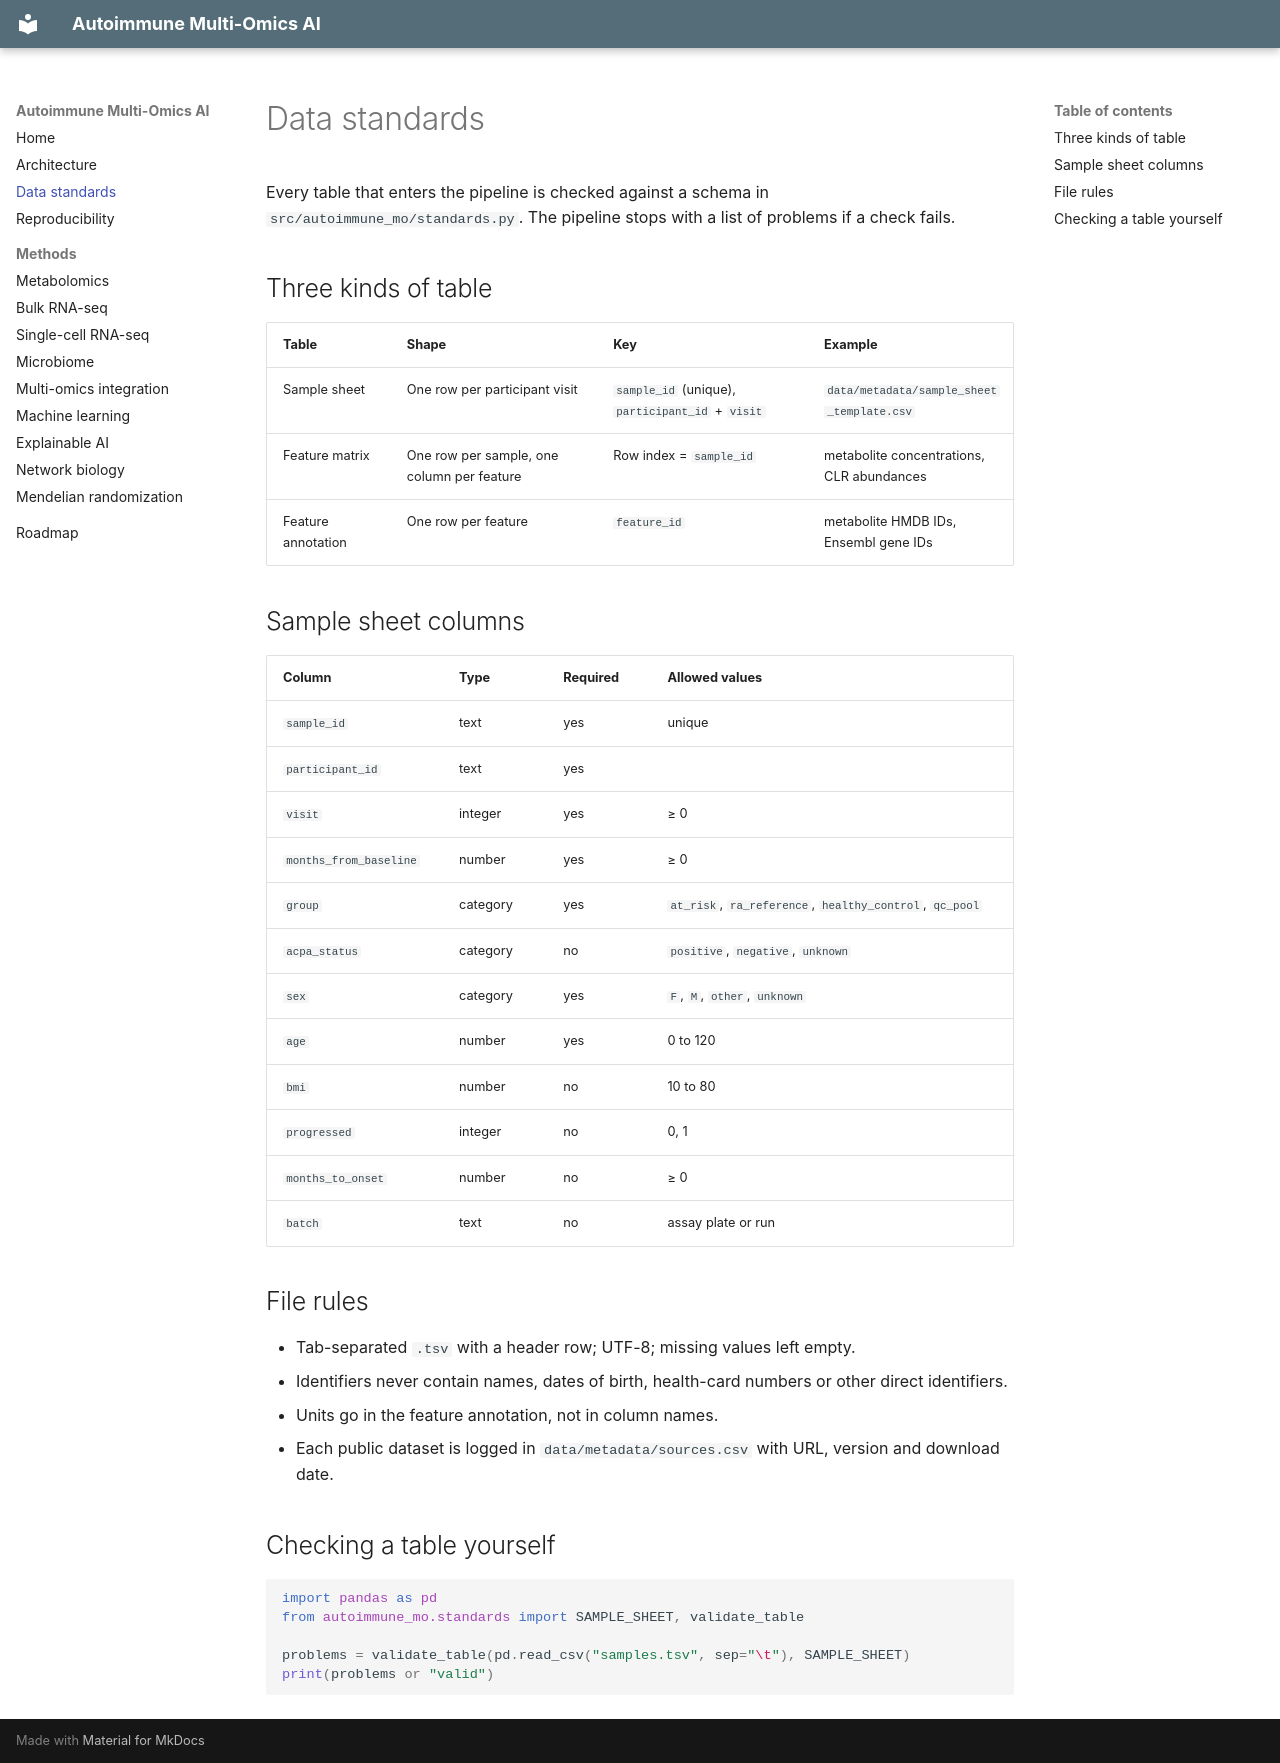

repository: mtariqi/autoimmune-multiomics-ai · page: data-standards/index.html · generator: mkdocs

# Data standards

Every table that enters the pipeline is checked against a schema in
`src/autoimmune_mo/standards.py`. The pipeline stops with a list of problems if a check fails.

## Three kinds of table

| Table | Shape | Key | Example |
| --- | --- | --- | --- |
| Sample sheet | One row per participant visit | `sample_id` (unique), `participant_id` + `visit` | `data/metadata/sample_sheet_template.csv` |
| Feature matrix | One row per sample, one column per feature | Row index = `sample_id` | metabolite concentrations, CLR abundances |
| Feature annotation | One row per feature | `feature_id` | metabolite HMDB IDs, Ensembl gene IDs |

## Sample sheet columns

| Column | Type | Required | Allowed values |
| --- | --- | --- | --- |
| `sample_id` | text | yes | unique |
| `participant_id` | text | yes | |
| `visit` | integer | yes | ≥ 0 |
| `months_from_baseline` | number | yes | ≥ 0 |
| `group` | category | yes | `at_risk`, `ra_reference`, `healthy_control`, `qc_pool` |
| `acpa_status` | category | no | `positive`, `negative`, `unknown` |
| `sex` | category | yes | `F`, `M`, `other`, `unknown` |
| `age` | number | yes | 0 to 120 |
| `bmi` | number | no | 10 to 80 |
| `progressed` | integer | no | 0, 1 |
| `months_to_onset` | number | no | ≥ 0 |
| `batch` | text | no | assay plate or run |

## File rules

- Tab-separated `.tsv` with a header row; UTF-8; missing values left empty.
- Identifiers never contain names, dates of birth, health-card numbers or other direct identifiers.
- Units go in the feature annotation, not in column names.
- Each public dataset is logged in `data/metadata/sources.csv` with URL, version and download date.

## Checking a table yourself

```python
import pandas as pd
from autoimmune_mo.standards import SAMPLE_SHEET, validate_table

problems = validate_table(pd.read_csv("samples.tsv", sep="\t"), SAMPLE_SHEET)
print(problems or "valid")
```
